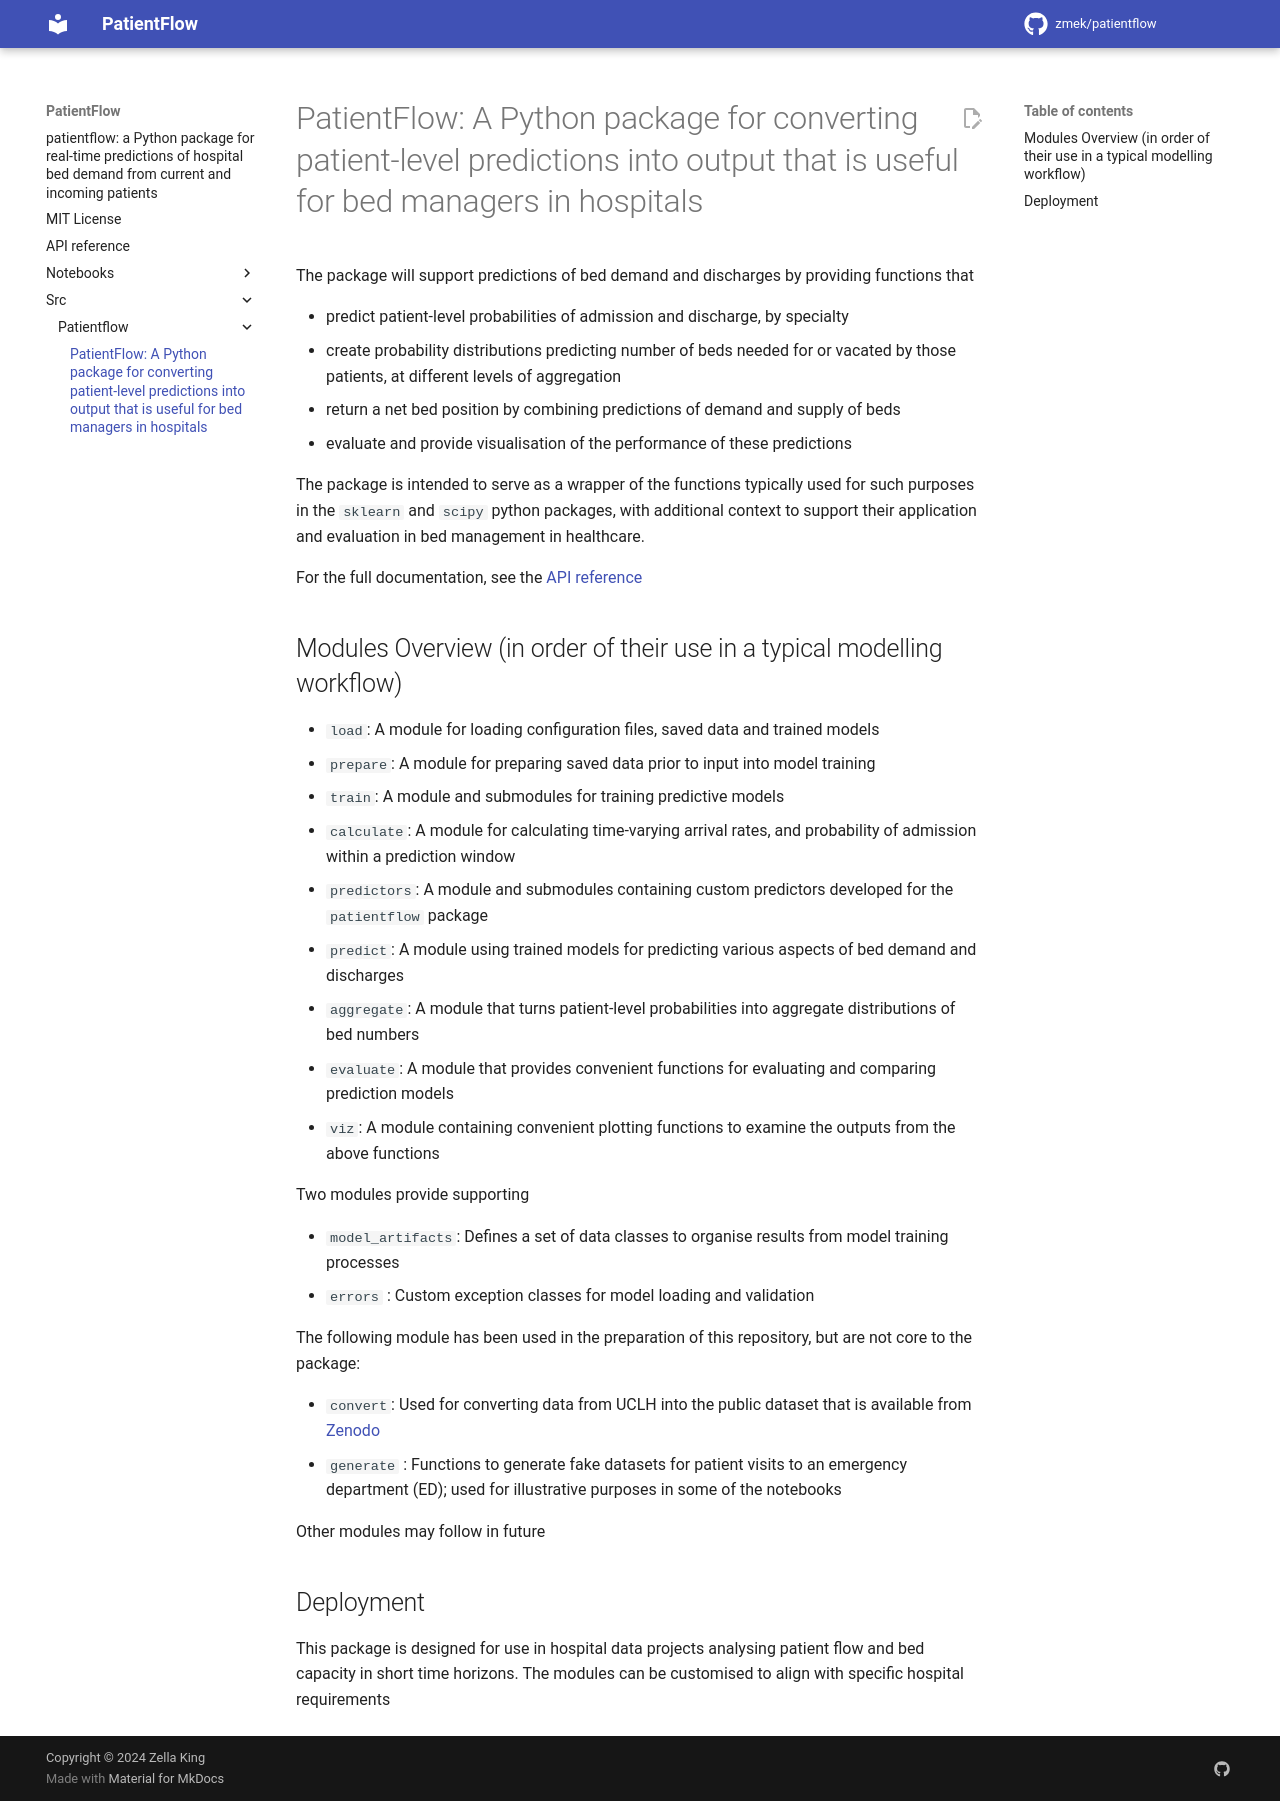

repository: UCL-CORU/patientflow · page: src/patientflow/index.html · generator: mkdocs

# PatientFlow: A Python package for converting patient-level predictions into output that is useful for bed managers in hospitals

The package will support predictions of bed demand and discharges by providing functions that

- predict patient-level probabilities of admission and discharge, by specialty
- create probability distributions predicting number of beds needed for or vacated by those patients, at different levels of aggregation
- return a net bed position by combining predictions of demand and supply of beds
- evaluate and provide visualisation of the performance of these predictions

The package is intended to serve as a wrapper of the functions typically used for such purposes in the `sklearn` and `scipy` python packages, with additional context to support their application and evaluation in bed management in healthcare.

For the full documentation, see the [API reference](https://ucl-coru.github.io/patientflow/)

## Modules Overview (in order of their use in a typical modelling workflow)

- `load`: A module for loading configuration files, saved data and trained models
- `prepare`: A module for preparing saved data prior to input into model training
- `train`: A module and submodules for training predictive models
- `calculate`: A module for calculating time-varying arrival rates, and probability of admission within a prediction window
- `predictors`: A module and submodules containing custom predictors developed for the `patientflow` package
- `predict`: A module using trained models for predicting various aspects of bed demand and discharges
- `aggregate`: A module that turns patient-level probabilities into aggregate distributions of bed numbers
- `evaluate`: A module that provides convenient functions for evaluating and comparing prediction models
- `viz`: A module containing convenient plotting functions to examine the outputs from the above functions

Two modules provide supporting

- `model_artifacts`: Defines a set of data classes to organise results from model training processes
- `errors` : Custom exception classes for model loading and validation

The following module has been used in the preparation of this repository, but are not core to the package:

- `convert`: Used for converting data from UCLH into the public dataset that is available from [Zenodo](https://zenodo.org/records/14866057)
- `generate` : Functions to generate fake datasets for patient visits to an emergency department (ED); used for illustrative purposes in some of the notebooks

Other modules may follow in future

## Deployment

This package is designed for use in hospital data projects analysing patient flow and bed capacity in short time horizons. The modules can be customised to align with specific hospital requirements
